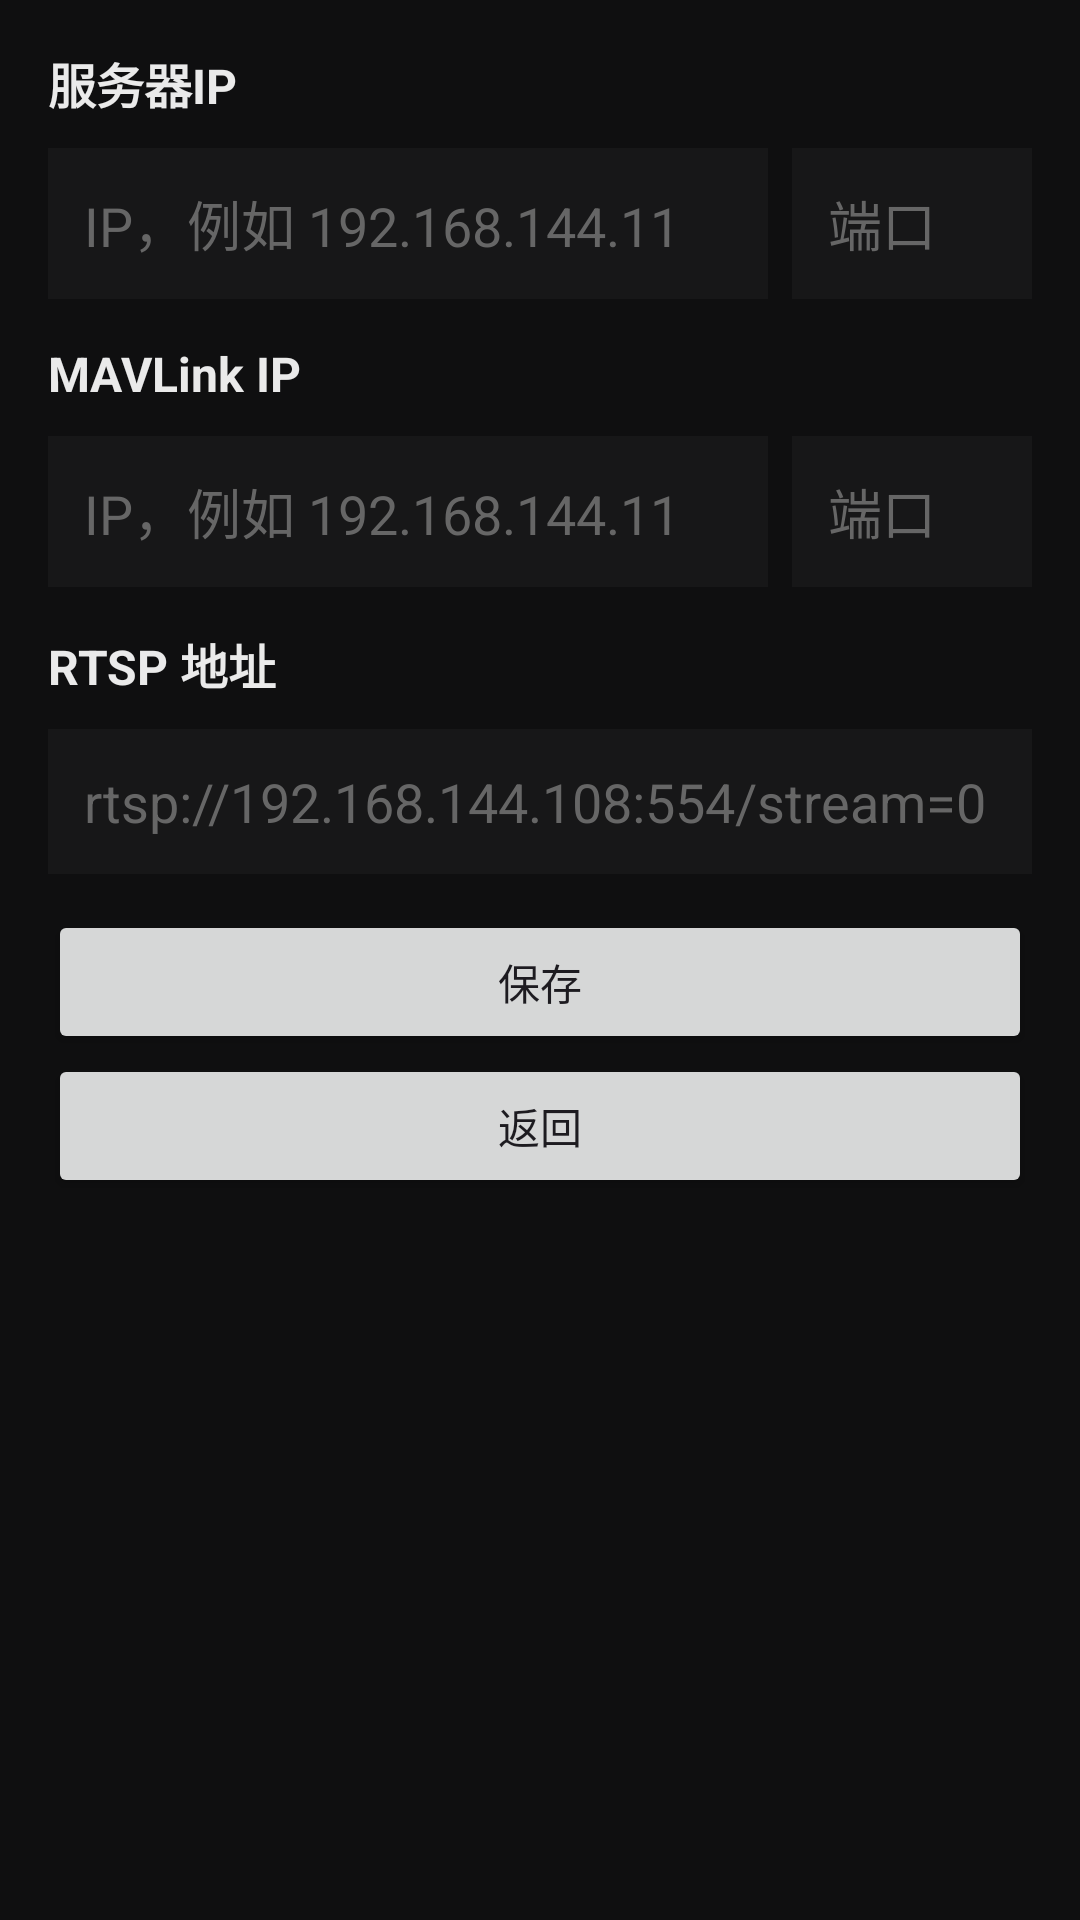

Write the Android layout XML for this screen, with the resource values it uses.
<!-- AndroidManifest.xml: application theme Theme.Material3.DayNight.NoActionBar -->
<!-- res/layout/activity_settings.xml -->
<?xml version="1.0" encoding="utf-8"?>
<LinearLayout xmlns:android="http://schemas.android.com/apk/res/android"
    android:layout_width="match_parent"
    android:layout_height="match_parent"
    android:padding="16dp"
    android:background="#0f0f10"
    android:orientation="vertical">

    <TextView
        android:layout_width="match_parent"
        android:layout_height="wrap_content"
        android:text="服务器IP"
        android:textColor="#eaeaea"
        android:textStyle="bold"
        android:textSize="16sp"
        android:paddingBottom="10dp"/>

    <LinearLayout
        android:layout_width="match_parent"
        android:layout_height="wrap_content"
        android:orientation="horizontal">

        <EditText
            android:id="@+id/etHost"
            android:layout_width="0dp"
            android:layout_height="wrap_content"
            android:layout_weight="3"
            android:hint="IP，例如 192.168.144.11"
            android:textColor="#eaeaea"
            android:textColorHint="#666666"
            android:background="#171718"
            android:padding="12dp"
            android:inputType="textNoSuggestions"
            android:singleLine="true"/>

        <EditText
            android:id="@+id/etPort"
            android:layout_width="0dp"
            android:layout_height="wrap_content"
            android:layout_weight="1"
            android:layout_marginStart="8dp"
            android:hint="端口"
            android:textColor="#eaeaea"
            android:textColorHint="#666666"
            android:background="#171718"
            android:padding="12dp"
            android:inputType="number"
            android:singleLine="true"/>
    </LinearLayout>

    <TextView
        android:layout_width="match_parent"
        android:layout_height="wrap_content"
        android:text="MAVLink IP"
        android:textColor="#eaeaea"
        android:textStyle="bold"
        android:textSize="16sp"
        android:layout_marginTop="14dp"
        android:paddingBottom="10dp"/>

    <LinearLayout
        android:layout_width="match_parent"
        android:layout_height="wrap_content"
        android:orientation="horizontal">

        <EditText
            android:id="@+id/etMavlinkHost"
            android:layout_width="0dp"
            android:layout_height="wrap_content"
            android:layout_weight="3"
            android:hint="IP，例如 192.168.144.11"
            android:textColor="#eaeaea"
            android:textColorHint="#666666"
            android:background="#171718"
            android:padding="12dp"
            android:inputType="textNoSuggestions"
            android:singleLine="true"/>

        <EditText
            android:id="@+id/etMavlinkPort"
            android:layout_width="0dp"
            android:layout_height="wrap_content"
            android:layout_weight="1"
            android:layout_marginStart="8dp"
            android:hint="端口"
            android:textColor="#eaeaea"
            android:textColorHint="#666666"
            android:background="#171718"
            android:padding="12dp"
            android:inputType="number"
            android:singleLine="true"/>
    </LinearLayout>

    <TextView
        android:layout_width="match_parent"
        android:layout_height="wrap_content"
        android:text="RTSP 地址"
        android:textColor="#eaeaea"
        android:textStyle="bold"
        android:textSize="16sp"
        android:layout_marginTop="14dp"
        android:paddingBottom="10dp"/>

    <EditText
        android:id="@+id/etRtspUrl"
        android:layout_width="match_parent"
        android:layout_height="wrap_content"
        android:hint="rtsp://192.168.144.108:554/stream=0"
        android:textColor="#eaeaea"
        android:textColorHint="#666666"
        android:background="#171718"
        android:padding="12dp"
        android:inputType="textUri"
        android:singleLine="true"/>

    <Button
        android:id="@+id/btnSave"
        android:layout_width="match_parent"
        android:layout_height="wrap_content"
        android:text="保存"
        android:layout_marginTop="12dp"/>

    <Button
        android:id="@+id/btnBack"
        android:layout_width="match_parent"
        android:layout_height="wrap_content"
        android:layout_marginBottom="12dp"
        android:text="返回" />

</LinearLayout>
<!-- resources referenced by this layout -->
<resources>

</resources>
